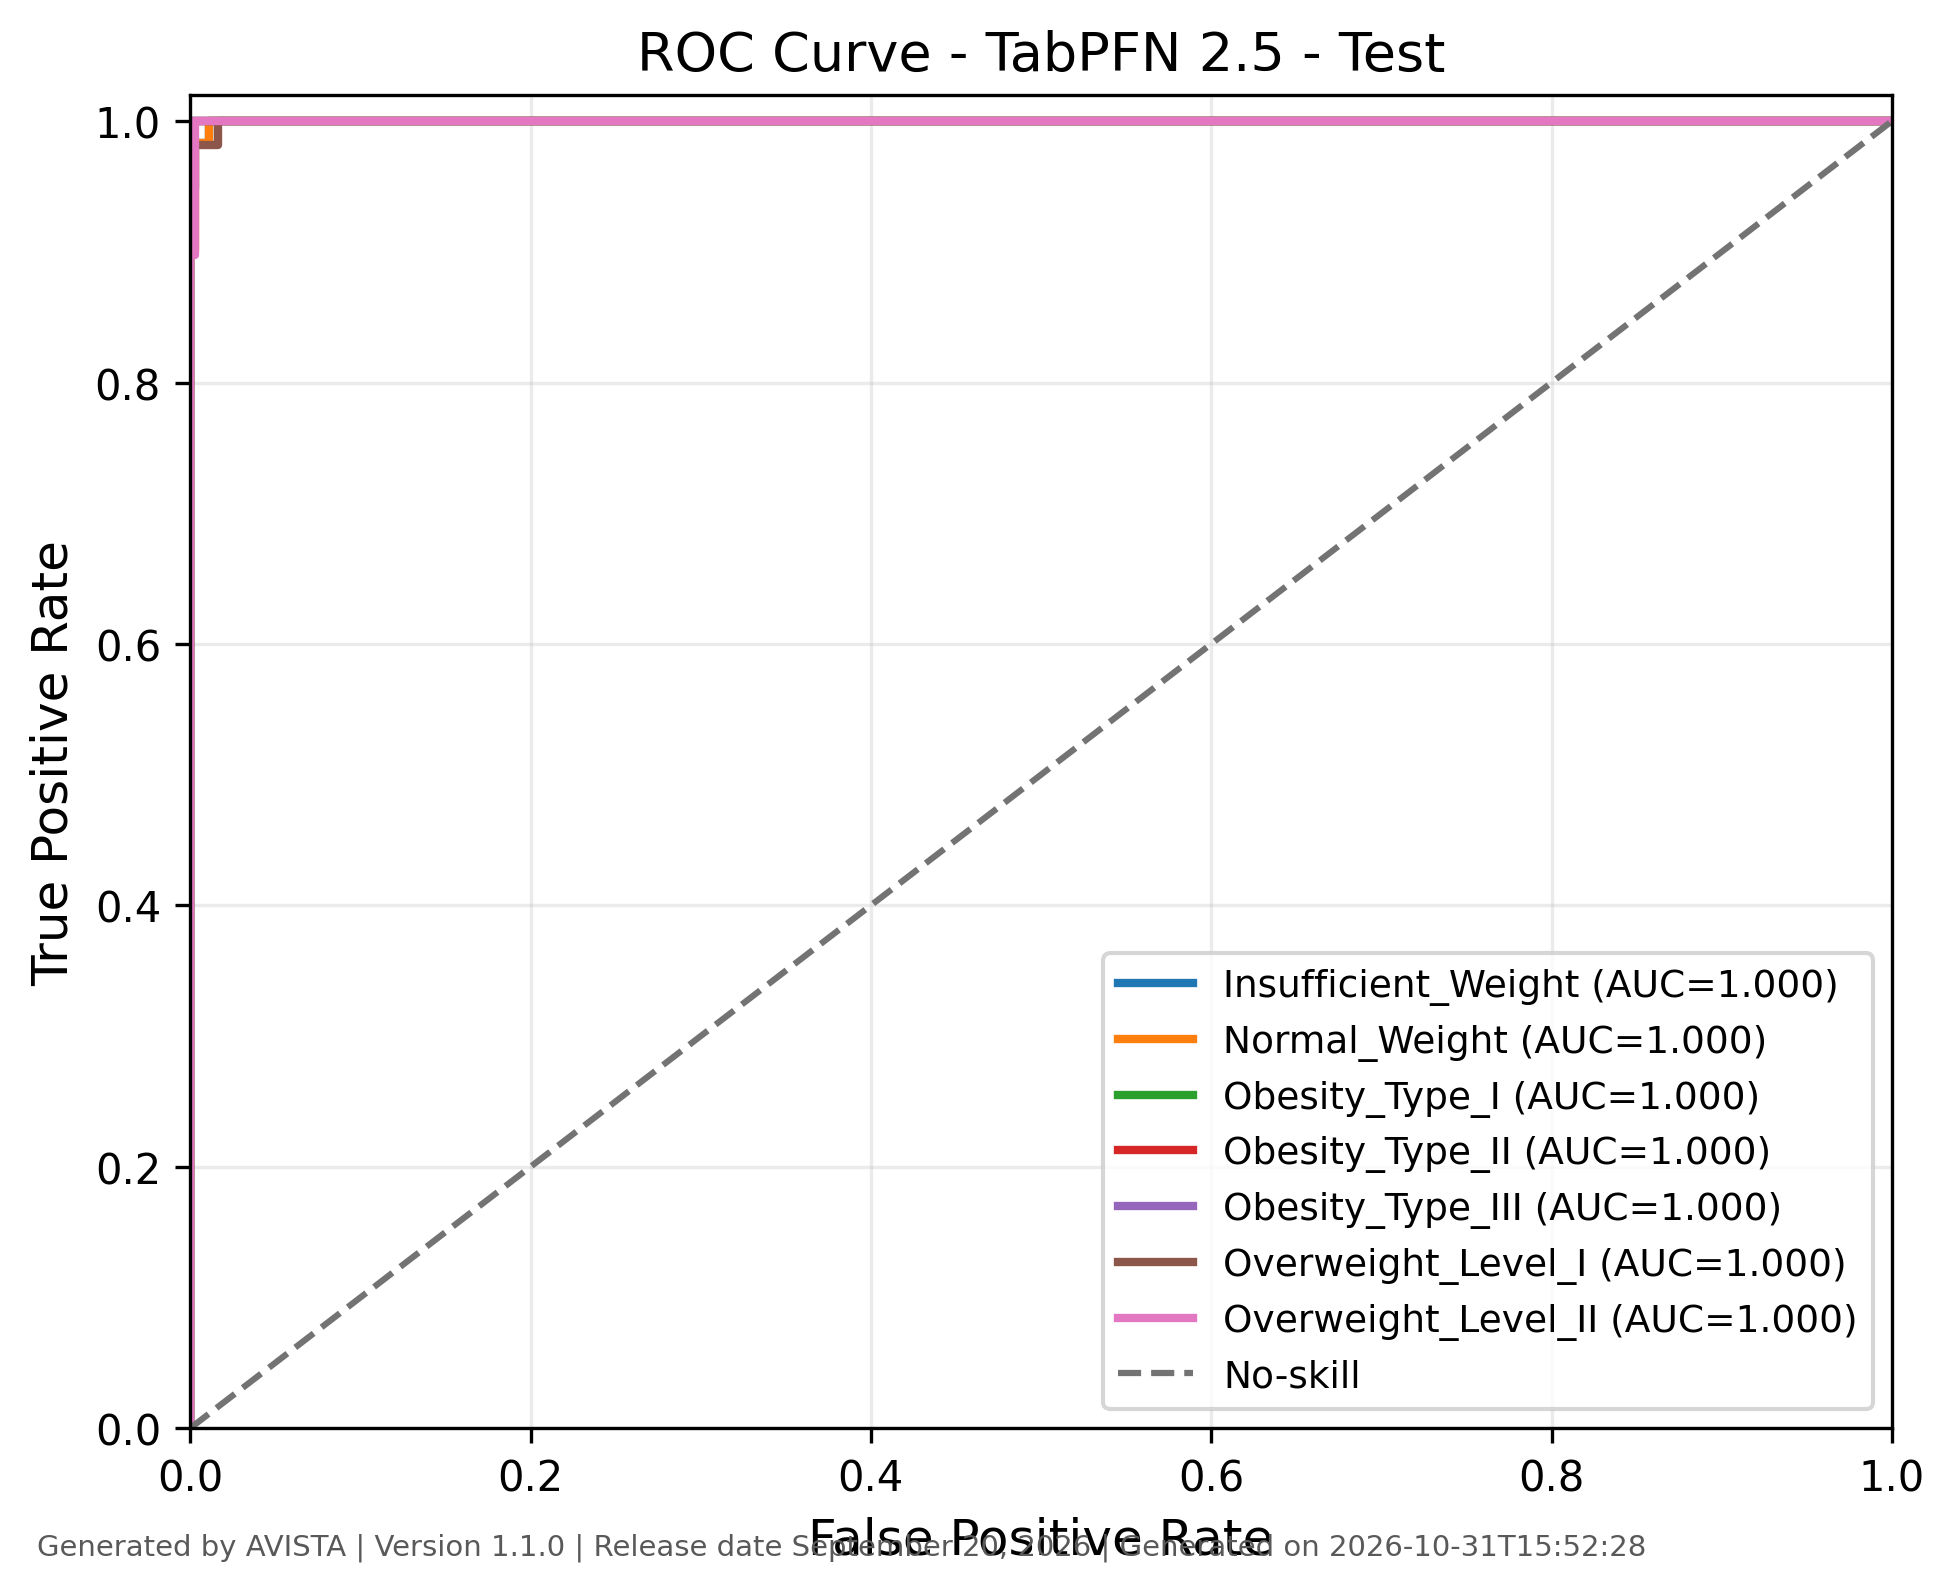

The table this chart was drawn from, first rows:
class, fpr, tpr, threshold, auc, generated_by, version, generated_on
Insufficient_Weight, 0.0, 0.0, inf, 0.9997, AVISTA, 1.1.0, 2026-10-31T15:52:28
Insufficient_Weight, 0.0, 0.01695, 1, 0.9997, AVISTA, 1.1.0, 2026-10-31T15:52:28
Insufficient_Weight, 0.0, 0.0678, 1, 0.9997, AVISTA, 1.1.0, 2026-10-31T15:52:28
Insufficient_Weight, 0.0, 0.1017, 1, 0.9997, AVISTA, 1.1.0, 2026-10-31T15:52:28
Insufficient_Weight, 0.0, 0.1186, 1, 0.9997, AVISTA, 1.1.0, 2026-10-31T15:52:28
Insufficient_Weight, 0.0, 0.1695, 1, 0.9997, AVISTA, 1.1.0, 2026-10-31T15:52:28
Insufficient_Weight, 0.0, 0.2034, 1, 0.9997, AVISTA, 1.1.0, 2026-10-31T15:52:28
Insufficient_Weight, 0.0, 0.2203, 1, 0.9997, AVISTA, 1.1.0, 2026-10-31T15:52:28
Insufficient_Weight, 0.0, 0.2542, 1, 0.9997, AVISTA, 1.1.0, 2026-10-31T15:52:28
Insufficient_Weight, 0.0, 0.2712, 1, 0.9997, AVISTA, 1.1.0, 2026-10-31T15:52:28
Insufficient_Weight, 0.0, 0.3051, 1, 0.9997, AVISTA, 1.1.0, 2026-10-31T15:52:28
Insufficient_Weight, 0.0, 0.4576, 1, 0.9997, AVISTA, 1.1.0, 2026-10-31T15:52:28
Insufficient_Weight, 0.0, 0.4915, 1, 0.9997, AVISTA, 1.1.0, 2026-10-31T15:52:28
Insufficient_Weight, 0.0, 0.9492, 0.7003, 0.9997, AVISTA, 1.1.0, 2026-10-31T15:52:28
Insufficient_Weight, 0.002786, 0.9492, 0.6562, 0.9997, AVISTA, 1.1.0, 2026-10-31T15:52:28
Insufficient_Weight, 0.002786, 0.9831, 0.5786, 0.9997, AVISTA, 1.1.0, 2026-10-31T15:52:28
Insufficient_Weight, 0.01114, 0.9831, 0.1595, 0.9997, AVISTA, 1.1.0, 2026-10-31T15:52:28
Insufficient_Weight, 0.01114, 1.0, 0.101, 0.9997, AVISTA, 1.1.0, 2026-10-31T15:52:28
Insufficient_Weight, 0.546, 1.0, 5.960413318462088e-08, 0.9997, AVISTA, 1.1.0, 2026-10-31T15:52:28
Insufficient_Weight, 0.5515, 1.0, 5.960407634120202e-08, 0.9997, AVISTA, 1.1.0, 2026-10-31T15:52:28
Insufficient_Weight, 0.6323, 1.0, 5.9594810863927705e-08, 0.9997, AVISTA, 1.1.0, 2026-10-31T15:52:28
Insufficient_Weight, 1.0, 1.0, 0.0, 0.9997, AVISTA, 1.1.0, 2026-10-31T15:52:28
Normal_Weight, 0.0, 0.0, inf, 0.9996, AVISTA, 1.1.0, 2026-10-31T15:52:28
Normal_Weight, 0.0, 0.01639, 1, 0.9996, AVISTA, 1.1.0, 2026-10-31T15:52:28
Normal_Weight, 0.0, 0.9016, 0.9382, 0.9996, AVISTA, 1.1.0, 2026-10-31T15:52:28
Normal_Weight, 0.002801, 0.9016, 0.899, 0.9996, AVISTA, 1.1.0, 2026-10-31T15:52:28
Normal_Weight, 0.002801, 0.9836, 0.4562, 0.9996, AVISTA, 1.1.0, 2026-10-31T15:52:28
Normal_Weight, 0.0112, 0.9836, 0.3494, 0.9996, AVISTA, 1.1.0, 2026-10-31T15:52:28
Normal_Weight, 0.0112, 1.0, 0.3437, 0.9996, AVISTA, 1.1.0, 2026-10-31T15:52:28
Normal_Weight, 0.3165, 1.0, 2.08636424758879e-06, 0.9996, AVISTA, 1.1.0, 2026-10-31T15:52:28
Normal_Weight, 0.3221, 1.0, 2.026553602263448e-06, 0.9996, AVISTA, 1.1.0, 2026-10-31T15:52:28
Normal_Weight, 0.437, 1.0, 3.5762769812208717e-07, 0.9996, AVISTA, 1.1.0, 2026-10-31T15:52:28
Normal_Weight, 0.4426, 1.0, 3.5762766970037774e-07, 0.9996, AVISTA, 1.1.0, 2026-10-31T15:52:28
Normal_Weight, 0.5462, 1.0, 1.1920894849026809e-07, 0.9996, AVISTA, 1.1.0, 2026-10-31T15:52:28
Normal_Weight, 0.5518, 1.0, 1.192088632251398e-07, 0.9996, AVISTA, 1.1.0, 2026-10-31T15:52:28
Normal_Weight, 0.5574, 1.0, 1.1920876374915679e-07, 0.9996, AVISTA, 1.1.0, 2026-10-31T15:52:28
Normal_Weight, 0.563, 1.0, 1.1920874953830207e-07, 0.9996, AVISTA, 1.1.0, 2026-10-31T15:52:28
Normal_Weight, 0.6218, 1.0, 5.960460924825384e-08, 0.9996, AVISTA, 1.1.0, 2026-10-31T15:52:28
Normal_Weight, 0.6387, 1.0, 5.960460214282648e-08, 0.9996, AVISTA, 1.1.0, 2026-10-31T15:52:28
Normal_Weight, 0.6443, 1.0, 5.9604587931971764e-08, 0.9996, AVISTA, 1.1.0, 2026-10-31T15:52:28
Normal_Weight, 0.6499, 1.0, 5.9604559510262334e-08, 0.9996, AVISTA, 1.1.0, 2026-10-31T15:52:28
Normal_Weight, 0.6555, 1.0, 5.960454529940762e-08, 0.9996, AVISTA, 1.1.0, 2026-10-31T15:52:28
Normal_Weight, 0.6583, 1.0, 5.960453819398026e-08, 0.9996, AVISTA, 1.1.0, 2026-10-31T15:52:28
Normal_Weight, 0.6695, 1.0, 5.9604531088552903e-08, 0.9996, AVISTA, 1.1.0, 2026-10-31T15:52:28
Normal_Weight, 0.6891, 1.0, 5.960451687769819e-08, 0.9996, AVISTA, 1.1.0, 2026-10-31T15:52:28
Normal_Weight, 0.6947, 1.0, 5.9604467139706685e-08, 0.9996, AVISTA, 1.1.0, 2026-10-31T15:52:28
Normal_Weight, 0.7031, 1.0, 5.960446003427933e-08, 0.9996, AVISTA, 1.1.0, 2026-10-31T15:52:28
Normal_Weight, 0.7395, 1.0, 5.960394133808222e-08, 0.9996, AVISTA, 1.1.0, 2026-10-31T15:52:28
Normal_Weight, 0.7451, 1.0, 5.960377080782564e-08, 0.9996, AVISTA, 1.1.0, 2026-10-31T15:52:28
Normal_Weight, 0.7927, 1.0, 5.9589122969327946e-08, 0.9996, AVISTA, 1.1.0, 2026-10-31T15:52:28
Normal_Weight, 1.0, 1.0, 0.0, 0.9996, AVISTA, 1.1.0, 2026-10-31T15:52:28
Obesity_Type_I, 0.0, 0.0, inf, 1.0, AVISTA, 1.1.0, 2026-10-31T15:52:28
Obesity_Type_I, 0.0, 0.01429, 1, 1.0, AVISTA, 1.1.0, 2026-10-31T15:52:28
Obesity_Type_I, 0.0, 0.08571, 1, 1.0, AVISTA, 1.1.0, 2026-10-31T15:52:28
Obesity_Type_I, 0.0, 0.1286, 1, 1.0, AVISTA, 1.1.0, 2026-10-31T15:52:28
Obesity_Type_I, 0.0, 0.1571, 1, 1.0, AVISTA, 1.1.0, 2026-10-31T15:52:28
Obesity_Type_I, 0.0, 0.2143, 1, 1.0, AVISTA, 1.1.0, 2026-10-31T15:52:28
Obesity_Type_I, 0.0, 0.2429, 1, 1.0, AVISTA, 1.1.0, 2026-10-31T15:52:28
Obesity_Type_I, 0.0, 0.2571, 1, 1.0, AVISTA, 1.1.0, 2026-10-31T15:52:28
Obesity_Type_I, 0.0, 0.3429, 1, 1.0, AVISTA, 1.1.0, 2026-10-31T15:52:28
... 170 more rows
